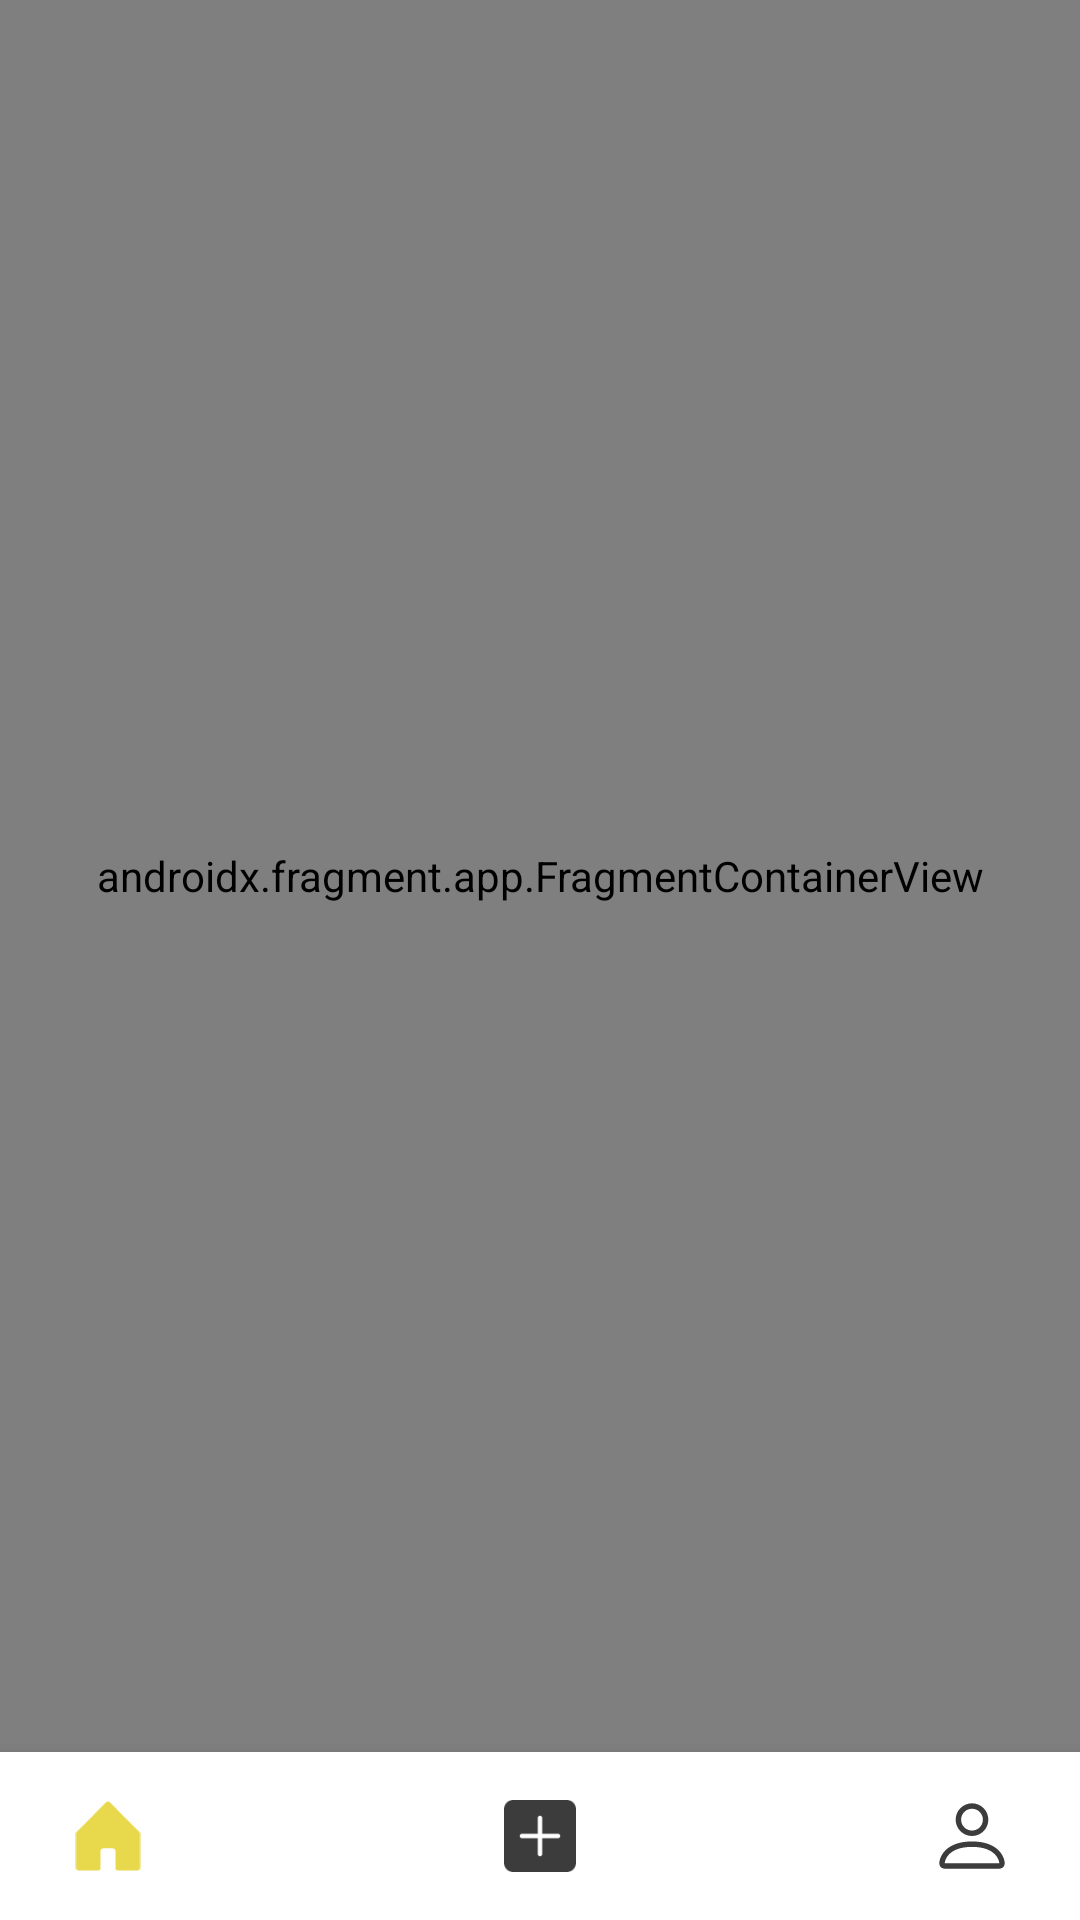

Layout XML and referenced resources for this Android screen:
<!-- AndroidManifest.xml: application theme Theme.Testtest -->
<!-- res/layout/activity_main.xml -->
<?xml version="1.0" encoding="utf-8"?>
<androidx.constraintlayout.widget.ConstraintLayout
    xmlns:android="http://schemas.android.com/apk/res/android"
    xmlns:app="http://schemas.android.com/apk/res-auto"
    android:id="@+id/container"
    android:layout_width="match_parent"
    android:layout_height="match_parent">

    <androidx.fragment.app.FragmentContainerView
        android:id="@+id/nav_host_fragment"
        android:name="androidx.navigation.fragment.NavHostFragment"
        android:layout_width="match_parent"
        android:layout_height="0dp"
        app:defaultNavHost="true"
        app:layout_constraintBottom_toTopOf="@id/nav_view"
        app:layout_constraintLeft_toLeftOf="parent"
        app:layout_constraintRight_toRightOf="parent"
        app:layout_constraintTop_toTopOf="parent"
        app:navGraph="@navigation/mobile_navigation" />


    <com.google.android.material.bottomnavigation.BottomNavigationView
        android:id="@+id/nav_view"
        android:layout_width="0dp"
        android:layout_height="wrap_content"
        android:background="?android:attr/windowBackground"
        app:layout_constraintBottom_toBottomOf="parent"
        app:layout_constraintLeft_toLeftOf="parent"
        app:layout_constraintRight_toRightOf="parent"
        app:labelVisibilityMode="unlabeled"
        app:itemIconTint="@drawable/menu_selector"
        app:menu="@menu/bottom_nav_menu" />


</androidx.constraintlayout.widget.ConstraintLayout>
<!-- resources referenced by this layout -->
<resources>
  <!-- drawable menu_selector (drawable) -->
  <?xml version="1.0" encoding="utf-8"?>
  <selector xmlns:tools="http://schemas.android.com/tools"
      xmlns:android="http://schemas.android.com/apk/res/android">
  
      <item android:color ="#E8D84B" android:state_checked="true"
          tools:ignore="MenuTitle" />
      <item android:color ="#3C3C3C" android:state_checked="false"
          tools:ignore="MenuTitle" />
  
  </selector>
  <style name="Theme.Testtest" parent="Theme.MaterialComponents.Light.DarkActionBar">
          
          <item name="colorPrimary">@color/purple_500</item>
          <item name="colorPrimaryVariant">@color/purple_700</item>
          <item name="colorOnPrimary">@color/white</item>
          
          <item name="colorSecondary">@color/teal_200</item>
          <item name="colorSecondaryVariant">@color/teal_700</item>
          <item name="colorOnSecondary">@color/black</item>
          
          <item name="android:statusBarColor" tools:targetApi="l">#00000000</item>
          
      </style>
  <color name="purple_500">#FF6200EE</color>
  <color name="purple_700">#FF3700B3</color>
  <color name="white">#FFFFFFFF</color>
  <color name="teal_200">#FF03DAC5</color>
  <color name="teal_700">#FF018786</color>
  <color name="black">#FF000000</color>
</resources>
